Run: headless pygame with SDL's dummy video driver; simulated clock (each Clock.tick advances the game by its frame time, no real sleeping); random seed 0; keys injected as events and as key.get_pressed() state; no mouse input.
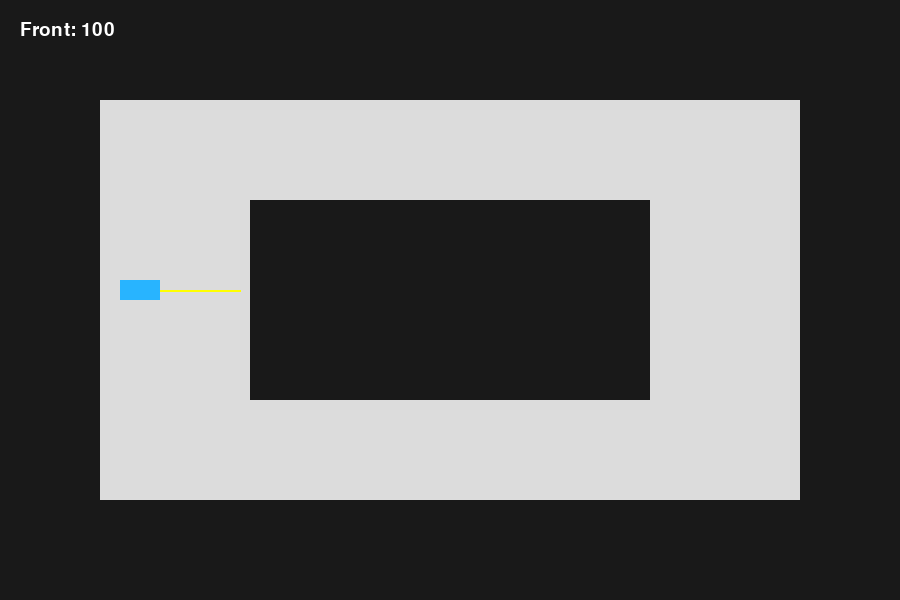
Frame 1 of 4 · flips 1–60 · no input
Frame 2 of 4 · flips 61–180 · tapped SPACE, RETURN · held RIGHT (→), D · screen unchanged from frame 1, image omitted
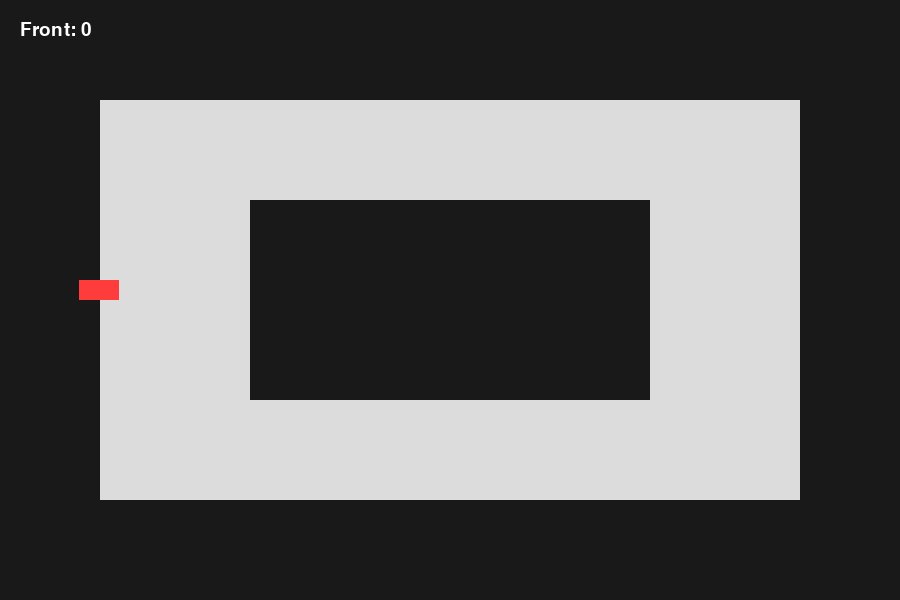
Frame 3 of 4 · flips 181–300 · held DOWN (↓), S
Frame 4 of 4 · flips 301–420 · held LEFT (←), A, UP (↑), W · screen unchanged from frame 3, image omitted

The pygame program that drew these frames:

import pygame
import math

WIDTH = 900
HEIGHT = 600
CAR_HEIGHT = 20
CAR_WIDTH = 40
CRASHED_COLOR = (255, 60, 60)
NOT_CRASHED_COLOR = (40, 180, 255)
FPS = 60
ACCELERATION = 0.4
FRICTION = 0.9
MAX_SPEED = 5
SENSOR_LENGTH = 100

def is_on_track(x, y):
    inside_outer = 100 < x < WIDTH - 100 and 100 < y < HEIGHT - 100
    inside_inner = 250 < x < WIDTH - 250 and 200 < y < HEIGHT - 200
    return inside_outer and not inside_inner

def cast_sensor(start_x, start_y, angle):
    angle_rad = math.radians(angle)
    sensor_distance = SENSOR_LENGTH

    for distance in range(SENSOR_LENGTH):
        test_x = start_x + distance * math.cos(angle_rad)
        test_y = start_y - distance * math.sin(angle_rad)

        if not is_on_track(test_x, test_y):
            sensor_distance = distance
            break

    end_x = start_x + sensor_distance * math.cos(angle_rad)
    end_y = start_y - sensor_distance * math.sin(angle_rad)

    return end_x, end_y, sensor_distance


pygame.init()
clock = pygame.time.Clock()
screen = pygame.display.set_mode((WIDTH, HEIGHT))
pygame.display.set_caption("TinyTrack AI")
font = pygame.font.SysFont(None, 28)

running = True

car_x = 120 # Starting position of the car in x direction
car_y = 280 # Starting position of the car in y direction
car_width = CAR_WIDTH
car_height = CAR_HEIGHT
crashed = False
car_angle = 0
car_velocity = 0

while running:
    for event in pygame.event.get():
        if event.type == pygame.QUIT:
            running = False
        if event.type == pygame.KEYDOWN:
            if event.key == pygame.K_r:
                car_x = 120
                car_y = 280
                crashed = False
                car_angle = 0
                car_velocity = 0

    clock.tick(FPS)
    # car_x += 1  # Move the car to the right for demonstration
    keys = pygame.key.get_pressed()
    if not crashed:
        if keys[pygame.K_a]:
            car_angle += 3
        if keys[pygame.K_d]:
            car_angle -= 3

        angle_rad = math.radians(car_angle)
        if keys[pygame.K_w]:
            car_velocity += ACCELERATION
        if keys[pygame.K_s]:
            car_velocity -= ACCELERATION

        if car_velocity > MAX_SPEED:
            car_velocity = MAX_SPEED
        if car_velocity < -MAX_SPEED:
            car_velocity = -MAX_SPEED

        car_velocity *= FRICTION

        car_x += car_velocity * math.cos(angle_rad)
        car_y -= car_velocity * math.sin(angle_rad)

    if car_x < 0:
        car_x = 0
    if car_x > WIDTH - car_width:
        car_x = WIDTH - car_width
    if car_y < 0:
        car_y = 0
    if car_y > HEIGHT - car_height:
        car_y = HEIGHT - car_height

    car_center_x = car_x + CAR_WIDTH / 2
    car_center_y = car_y + CAR_HEIGHT / 2

    on_track = is_on_track(car_center_x, car_center_y)

    if not on_track:
        crashed = True
        car_velocity = 0

    if not crashed:
        car_color = NOT_CRASHED_COLOR
    else:
        car_color = CRASHED_COLOR
        
    screen.fill((25, 25, 25))

    pygame.draw.rect(screen, (220, 220, 220), (100, 100, WIDTH - 200, HEIGHT - 200))
    pygame.draw.rect(screen, (25, 25, 25), (250, 200, WIDTH - 500, HEIGHT - 400))

    sensor_end_x, sensor_end_y, sensor_distance = cast_sensor(car_center_x, car_center_y, car_angle)
    sensor_text = font.render(f"Front: {sensor_distance}", True, (255, 255, 255))
    screen.blit(sensor_text, (20, 20))
    pygame.draw.line(screen, (255, 255, 0), (car_center_x, car_center_y), (sensor_end_x, sensor_end_y), 2)

    # pygame.draw.rect(screen, car_color, (car_x, car_y, CAR_WIDTH, CAR_HEIGHT))
    car_surface = pygame.Surface((CAR_WIDTH, CAR_HEIGHT), pygame.SRCALPHA)
    pygame.draw.rect(car_surface, car_color, (0, 0, CAR_WIDTH, CAR_HEIGHT))

    rotated_car = pygame.transform.rotate(car_surface, car_angle)

    car_rect = pygame.Rect(car_x, car_y, CAR_WIDTH, CAR_HEIGHT)
    rotated_rect = rotated_car.get_rect(center=car_rect.center)

    screen.blit(rotated_car, rotated_rect)
    pygame.display.flip()

pygame.quit()
